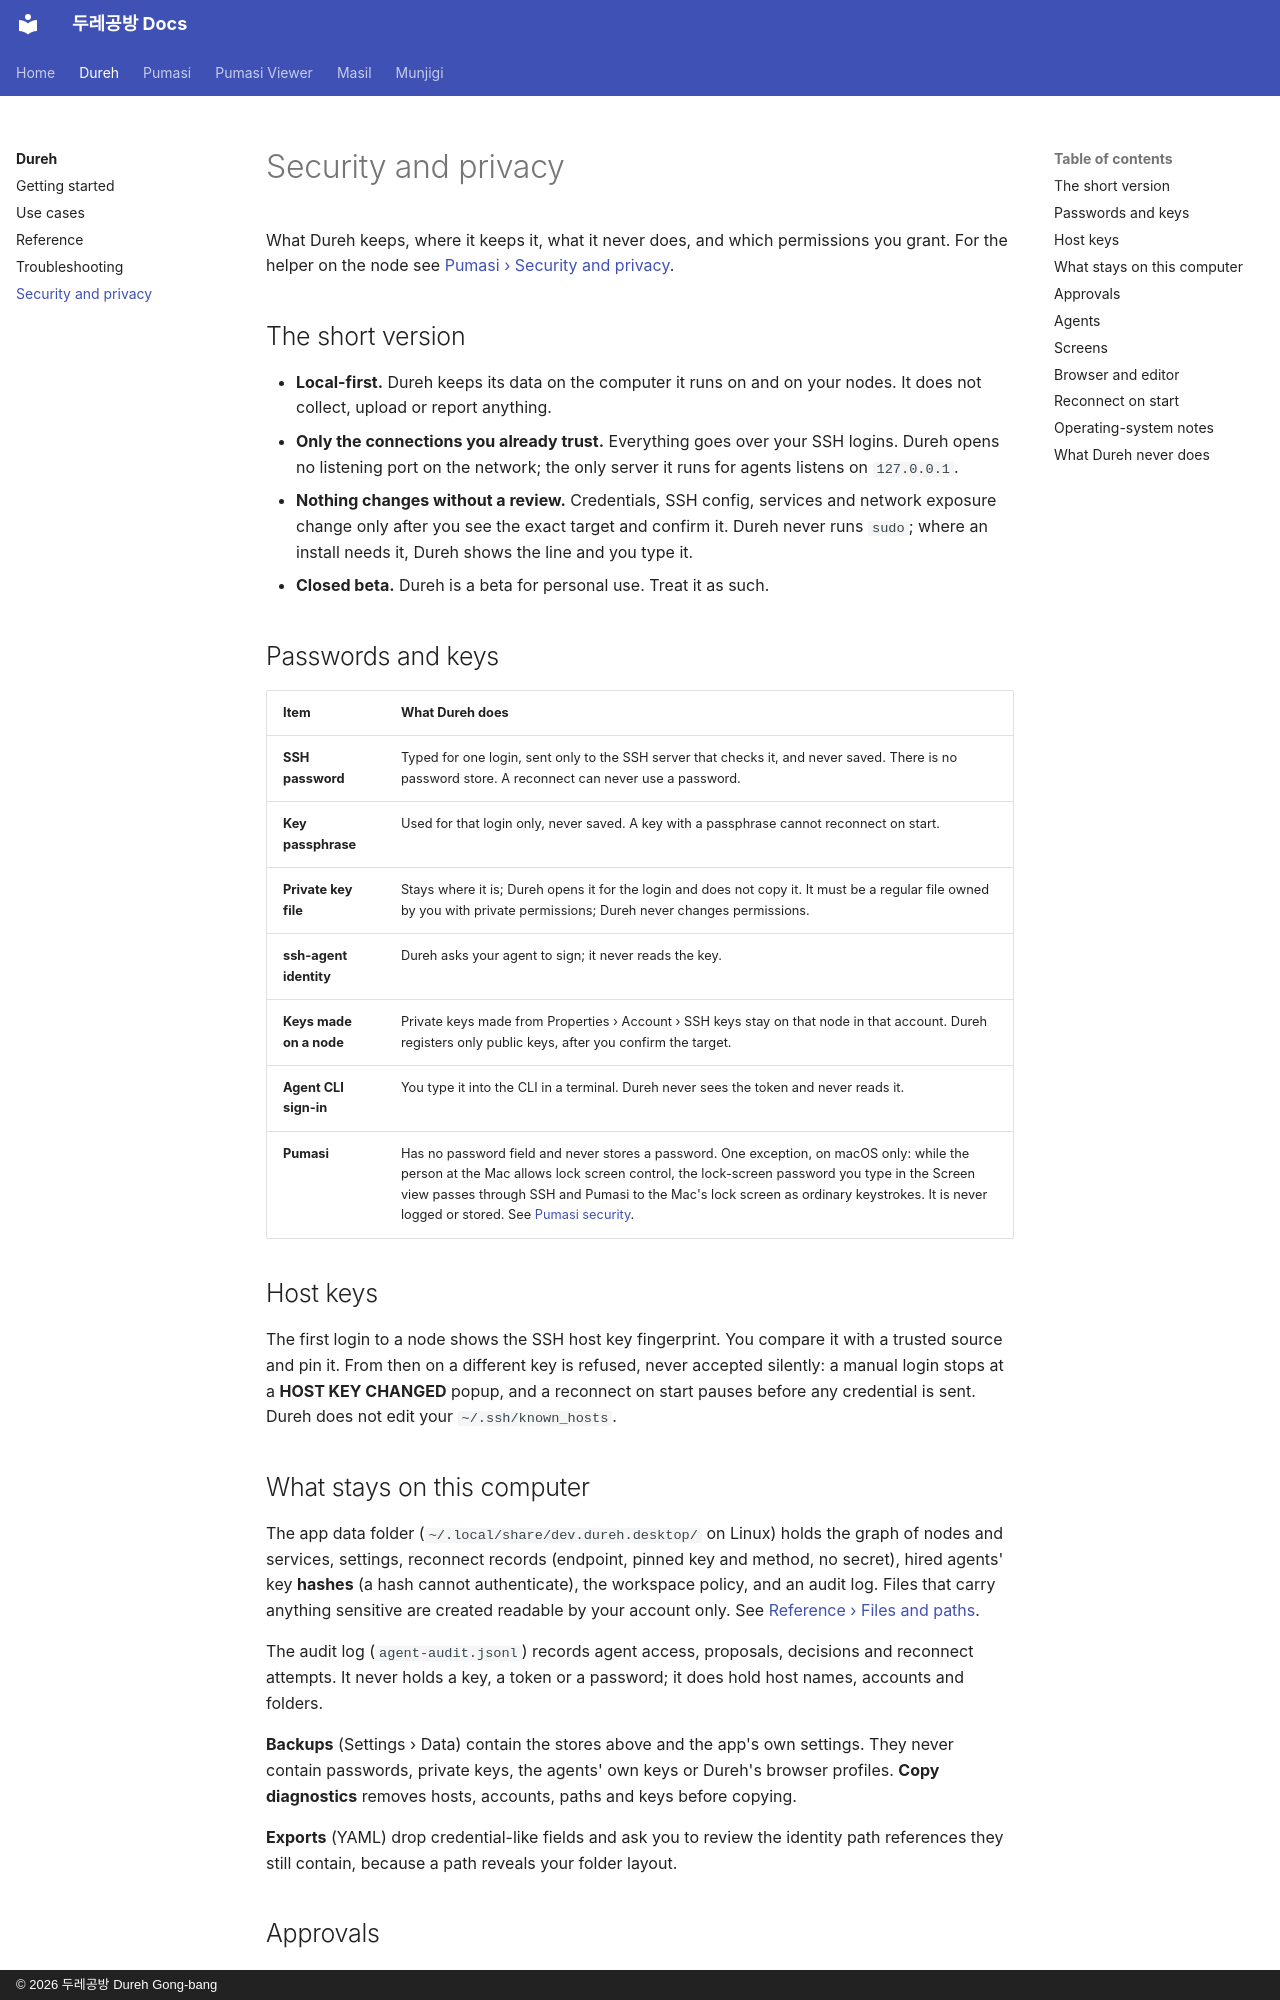

repository: dureh-gb/dureh-gb.github.io · page: dureh/security/index.html · generator: mkdocs · copyright: © 2026 두레공방 Dureh Gong-bang

---
title: Security and privacy
---

# Security and privacy

What Dureh keeps, where it keeps it, what it never does, and which permissions you grant. For the helper on the node see [Pumasi › Security and privacy](../pumasi/security.md).

## The short version

- **Local-first.** Dureh keeps its data on the computer it runs on and on your nodes. It does not collect, upload or report anything.
- **Only the connections you already trust.** Everything goes over your SSH logins. Dureh opens no listening port on the network; the only server it runs for agents listens on `127.0.0.1`.
- **Nothing changes without a review.** Credentials, SSH config, services and network exposure change only after you see the exact target and confirm it. Dureh never runs `sudo`; where an install needs it, Dureh shows the line and you type it.
- **Closed beta.** Dureh is a beta for personal use. Treat it as such.

## Passwords and keys

| Item | What Dureh does |
|---|---|
| **SSH password** | Typed for one login, sent only to the SSH server that checks it, and never saved. There is no password store. A reconnect can never use a password. |
| **Key passphrase** | Used for that login only, never saved. A key with a passphrase cannot reconnect on start. |
| **Private key file** | Stays where it is; Dureh opens it for the login and does not copy it. It must be a regular file owned by you with private permissions; Dureh never changes permissions. |
| **ssh-agent identity** | Dureh asks your agent to sign; it never reads the key. |
| **Keys made on a node** | Private keys made from Properties › Account › SSH keys stay on that node in that account. Dureh registers only public keys, after you confirm the target. |
| **Agent CLI sign-in** | You type it into the CLI in a terminal. Dureh never sees the token and never reads it. |
| **Pumasi** | Has no password field and never stores a password. One exception, on macOS only: while the person at the Mac allows lock screen control, the lock-screen password you type in the Screen view passes through SSH and Pumasi to the Mac's lock screen as ordinary keystrokes. It is never logged or stored. See [Pumasi security](../pumasi/security.md#lock-screen-control-macos). |

## Host keys

The first login to a node shows the SSH host key fingerprint. You compare it with a trusted source and pin it. From then on a different key is refused, never accepted silently: a manual login stops at a **HOST KEY CHANGED** popup, and a reconnect on start pauses before any credential is sent. Dureh does not edit your `~/.ssh/known_hosts`.

## What stays on this computer

The app data folder (`~/.local/share/dev.dureh.desktop/` on Linux) holds the graph of nodes and services, settings, reconnect records (endpoint, pinned key and method, no secret), hired agents' key **hashes** (a hash cannot authenticate), the workspace policy, and an audit log. Files that carry anything sensitive are created readable by your account only. See [Reference › Files and paths](reference.md#files-and-paths).

The audit log (`agent-audit.jsonl`) records agent access, proposals, decisions and reconnect attempts. It never holds a key, a token or a password; it does hold host names, accounts and folders.

**Backups** (Settings › Data) contain the stores above and the app's own settings. They never contain passwords, private keys, the agents' own keys or Dureh's browser profiles. **Copy diagnostics** removes hosts, accounts, paths and keys before copying.

**Exports** (YAML) drop credential-like fields and ask you to review the identity path references they still contain, because a path reveals your folder layout.
